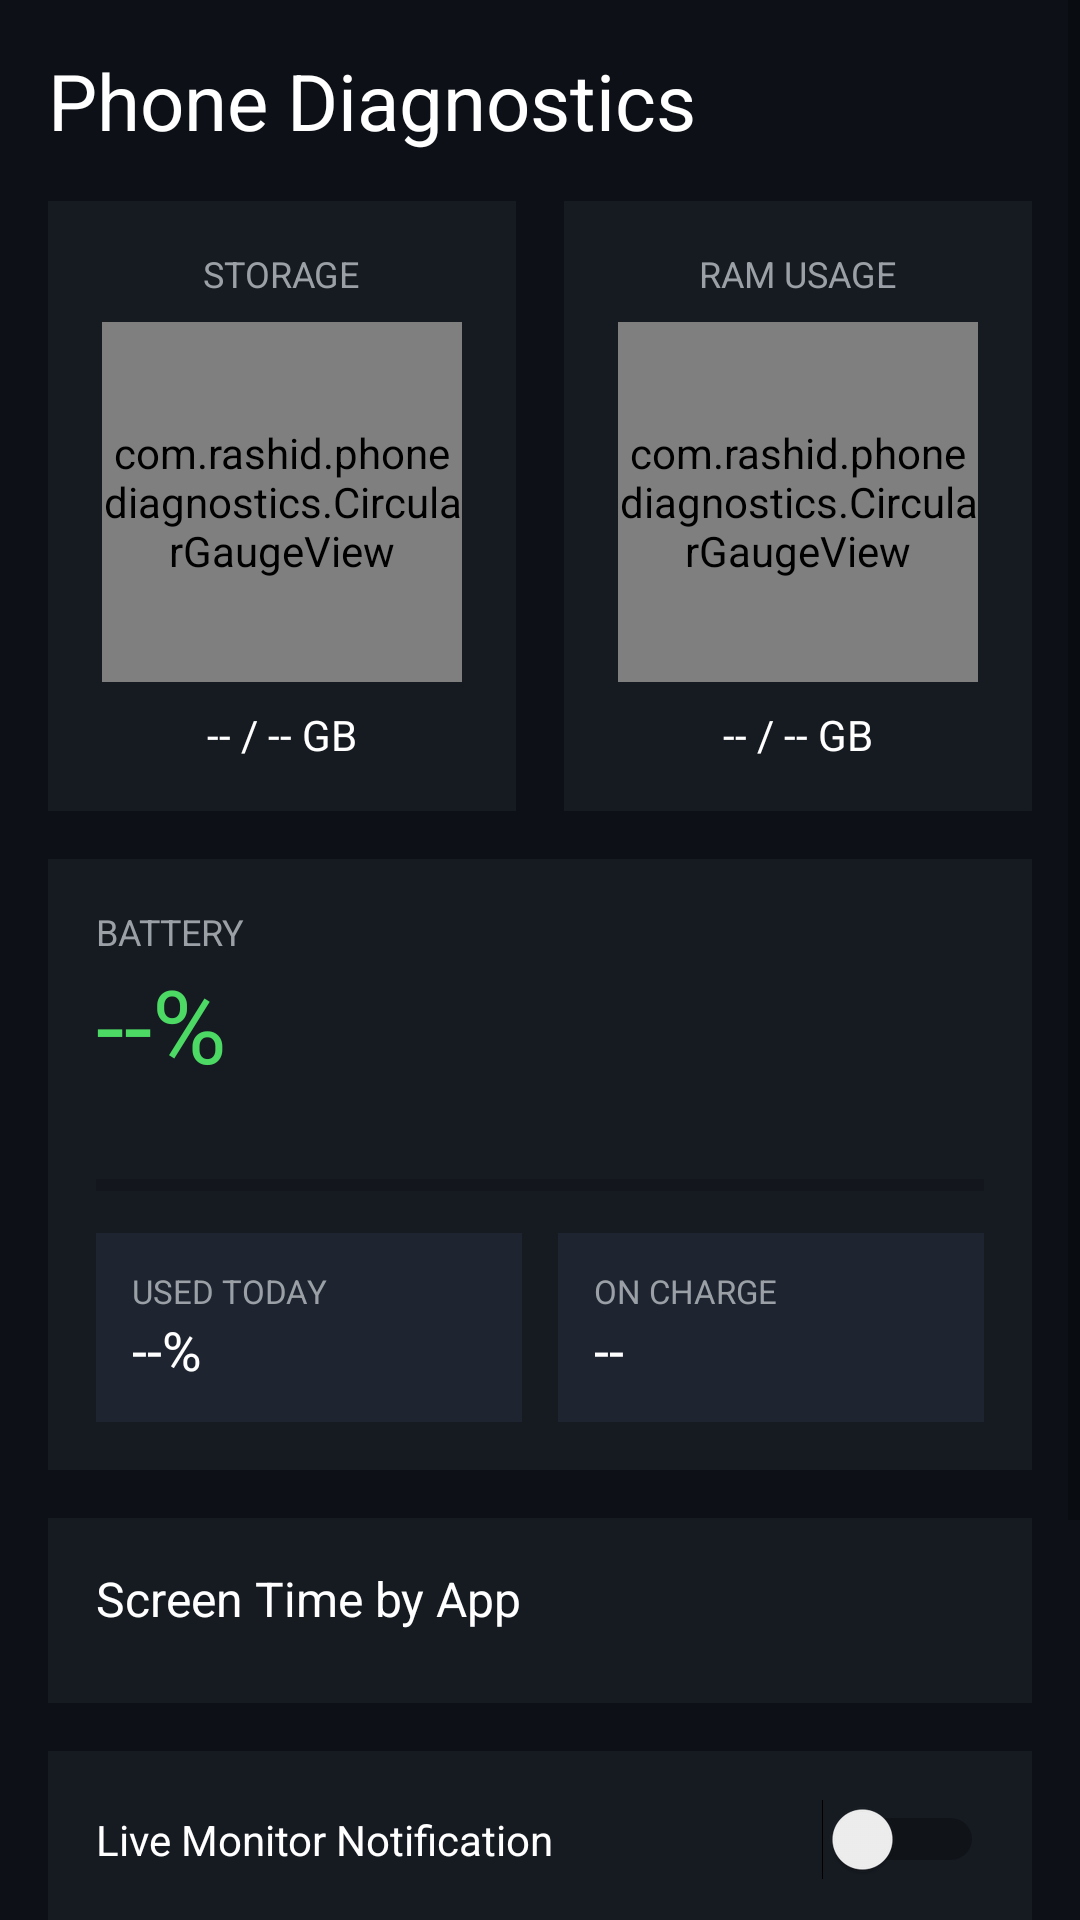

Write the Android layout XML for this screen, with the resource values it uses.
<!-- AndroidManifest.xml: application theme Theme.PhoneDiagnostics -->
<!-- res/layout/activity_main.xml -->
<?xml version="1.0" encoding="utf-8"?>
<ScrollView xmlns:android="http://schemas.android.com/apk/res/android"
    android:layout_width="match_parent"
    android:layout_height="match_parent"
    android:background="#0D1117">

    <LinearLayout
        android:layout_width="match_parent"
        android:layout_height="wrap_content"
        android:orientation="vertical"
        android:padding="16dp">

        <TextView
            android:layout_width="wrap_content"
            android:layout_height="wrap_content"
            android:text="Phone Diagnostics"
            android:textColor="#FFFFFF"
            android:textSize="26sp"
            android:layout_marginBottom="16dp"/>

        <LinearLayout
            android:layout_width="match_parent"
            android:layout_height="wrap_content"
            android:orientation="horizontal">

            <LinearLayout
                android:layout_width="0dp"
                android:layout_height="wrap_content"
                android:layout_weight="1"
                android:orientation="vertical"
                android:gravity="center"
                android:background="#161B22"
                android:padding="16dp"
                android:layout_marginEnd="8dp">

                <TextView
                    android:layout_width="wrap_content"
                    android:layout_height="wrap_content"
                    android:text="STORAGE"
                    android:textColor="#9AA0A6"
                    android:textSize="12sp"
                    android:layout_marginBottom="8dp"/>

                <com.rashid.phonediagnostics.CircularGaugeView
                    android:id="@+id/storageGauge"
                    android:layout_width="120dp"
                    android:layout_height="120dp"/>

                <TextView
                    android:id="@+id/storageText"
                    android:layout_width="wrap_content"
                    android:layout_height="wrap_content"
                    android:layout_marginTop="8dp"
                    android:textColor="#FFFFFF"
                    android:text="-- / -- GB"/>
            </LinearLayout>

            <LinearLayout
                android:layout_width="0dp"
                android:layout_height="wrap_content"
                android:layout_weight="1"
                android:orientation="vertical"
                android:gravity="center"
                android:background="#161B22"
                android:padding="16dp"
                android:layout_marginStart="8dp">

                <TextView
                    android:layout_width="wrap_content"
                    android:layout_height="wrap_content"
                    android:text="RAM USAGE"
                    android:textColor="#9AA0A6"
                    android:textSize="12sp"
                    android:layout_marginBottom="8dp"/>

                <com.rashid.phonediagnostics.CircularGaugeView
                    android:id="@+id/ramGauge"
                    android:layout_width="120dp"
                    android:layout_height="120dp"/>

                <TextView
                    android:id="@+id/ramText"
                    android:layout_width="wrap_content"
                    android:layout_height="wrap_content"
                    android:layout_marginTop="8dp"
                    android:textColor="#FFFFFF"
                    android:text="-- / -- GB"/>
            </LinearLayout>
        </LinearLayout>

        <LinearLayout
            android:layout_width="match_parent"
            android:layout_height="wrap_content"
            android:orientation="vertical"
            android:background="#161B22"
            android:padding="16dp"
            android:layout_marginTop="16dp">

            <TextView
                android:layout_width="wrap_content"
                android:layout_height="wrap_content"
                android:text="BATTERY"
                android:textColor="#9AA0A6"
                android:textSize="12sp"/>

            <TextView
                android:id="@+id/batteryText"
                android:layout_width="wrap_content"
                android:layout_height="wrap_content"
                android:textColor="#4CD964"
                android:textSize="34sp"
                android:text="--%"/>

            <TextView
                android:id="@+id/batteryStatusText"
                android:layout_width="wrap_content"
                android:layout_height="wrap_content"
                android:textColor="#9AA0A6"/>

            <ProgressBar
                android:id="@+id/batteryBar"
                style="?android:attr/progressBarStyleHorizontal"
                android:layout_width="match_parent"
                android:layout_height="8dp"
                android:layout_marginTop="8dp"
                android:max="100"
                android:progressTint="#4CD964"/>

            <LinearLayout
                android:layout_width="match_parent"
                android:layout_height="wrap_content"
                android:orientation="horizontal"
                android:layout_marginTop="12dp">

                <LinearLayout
                    android:layout_width="0dp"
                    android:layout_height="wrap_content"
                    android:layout_weight="1"
                    android:orientation="vertical"
                    android:background="#1F2530"
                    android:padding="12dp"
                    android:layout_marginEnd="6dp">

                    <TextView
                        android:layout_width="wrap_content"
                        android:layout_height="wrap_content"
                        android:text="USED TODAY"
                        android:textColor="#9AA0A6"
                        android:textSize="11sp"/>

                    <TextView
                        android:id="@+id/usedTodayText"
                        android:layout_width="wrap_content"
                        android:layout_height="wrap_content"
                        android:textColor="#FFFFFF"
                        android:textSize="18sp"
                        android:text="--%"/>
                </LinearLayout>

                <LinearLayout
                    android:layout_width="0dp"
                    android:layout_height="wrap_content"
                    android:layout_weight="1"
                    android:orientation="vertical"
                    android:background="#1F2530"
                    android:padding="12dp"
                    android:layout_marginStart="6dp">

                    <TextView
                        android:layout_width="wrap_content"
                        android:layout_height="wrap_content"
                        android:text="ON CHARGE"
                        android:textColor="#9AA0A6"
                        android:textSize="11sp"/>

                    <TextView
                        android:id="@+id/onChargeText"
                        android:layout_width="wrap_content"
                        android:layout_height="wrap_content"
                        android:textColor="#FFFFFF"
                        android:textSize="18sp"
                        android:text="--"/>
                </LinearLayout>
            </LinearLayout>
        </LinearLayout>

        <LinearLayout
            android:layout_width="match_parent"
            android:layout_height="wrap_content"
            android:orientation="vertical"
            android:background="#161B22"
            android:padding="16dp"
            android:layout_marginTop="16dp">

            <TextView
                android:layout_width="wrap_content"
                android:layout_height="wrap_content"
                android:text="Screen Time by App"
                android:textColor="#FFFFFF"
                android:textSize="16sp"
                android:layout_marginBottom="8dp"/>

            <LinearLayout
                android:id="@+id/appUsageContainer"
                android:layout_width="match_parent"
                android:layout_height="wrap_content"
                android:orientation="vertical"/>
        </LinearLayout>

        <LinearLayout
            android:layout_width="match_parent"
            android:layout_height="wrap_content"
            android:orientation="horizontal"
            android:gravity="center_vertical"
            android:background="#161B22"
            android:padding="16dp"
            android:layout_marginTop="16dp">

            <TextView
                android:layout_width="0dp"
                android:layout_height="wrap_content"
                android:layout_weight="1"
                android:text="Live Monitor Notification"
                android:textColor="#FFFFFF"/>

            <Switch
                android:id="@+id/liveMonitorSwitch"
                android:layout_width="wrap_content"
                android:layout_height="wrap_content"/>
        </LinearLayout>

        <LinearLayout
            android:id="@+id/cacheScannerRow"
            android:layout_width="match_parent"
            android:layout_height="wrap_content"
            android:orientation="horizontal"
            android:gravity="center_vertical"
            android:background="#161B22"
            android:padding="16dp"
            android:layout_marginTop="16dp"
            android:clickable="true"
            android:focusable="true">

            <TextView
                android:layout_width="0dp"
                android:layout_height="wrap_content"
                android:layout_weight="1"
                android:text="Cache Scanner"
                android:textColor="#FFFFFF"/>

            <TextView
                android:layout_width="wrap_content"
                android:layout_height="wrap_content"
                android:text="›"
                android:textColor="#5B8DEF"
                android:textSize="20sp"/>
        </LinearLayout>

        <LinearLayout
            android:id="@+id/timeUsageRow"
            android:layout_width="match_parent"
            android:layout_height="wrap_content"
            android:orientation="horizontal"
            android:gravity="center_vertical"
            android:background="#161B22"
            android:padding="16dp"
            android:layout_marginTop="16dp"
            android:clickable="true"
            android:focusable="true">

            <TextView
                android:layout_width="0dp"
                android:layout_height="wrap_content"
                android:layout_weight="1"
                android:text="Time-wise App Usage"
                android:textColor="#FFFFFF"/>

            <TextView
                android:layout_width="wrap_content"
                android:layout_height="wrap_content"
                android:text="›"
                android:textColor="#5B8DEF"
                android:textSize="20sp"/>
        </LinearLayout>
        
    </LinearLayout>
</ScrollView>
<!-- resources referenced by this layout -->
<resources>
  <style name="Theme.PhoneDiagnostics" parent="Theme.MaterialComponents.DayNight.NoActionBar">
          <item name="colorPrimary">#5B9DFF</item>
          <item name="colorPrimaryDark">#0D1117</item>
          <item name="colorAccent">#4ADE80</item>
          <item name="android:windowBackground">#0D1117</item>
          <item name="android:statusBarColor">#0D1117</item>
      </style>
</resources>
